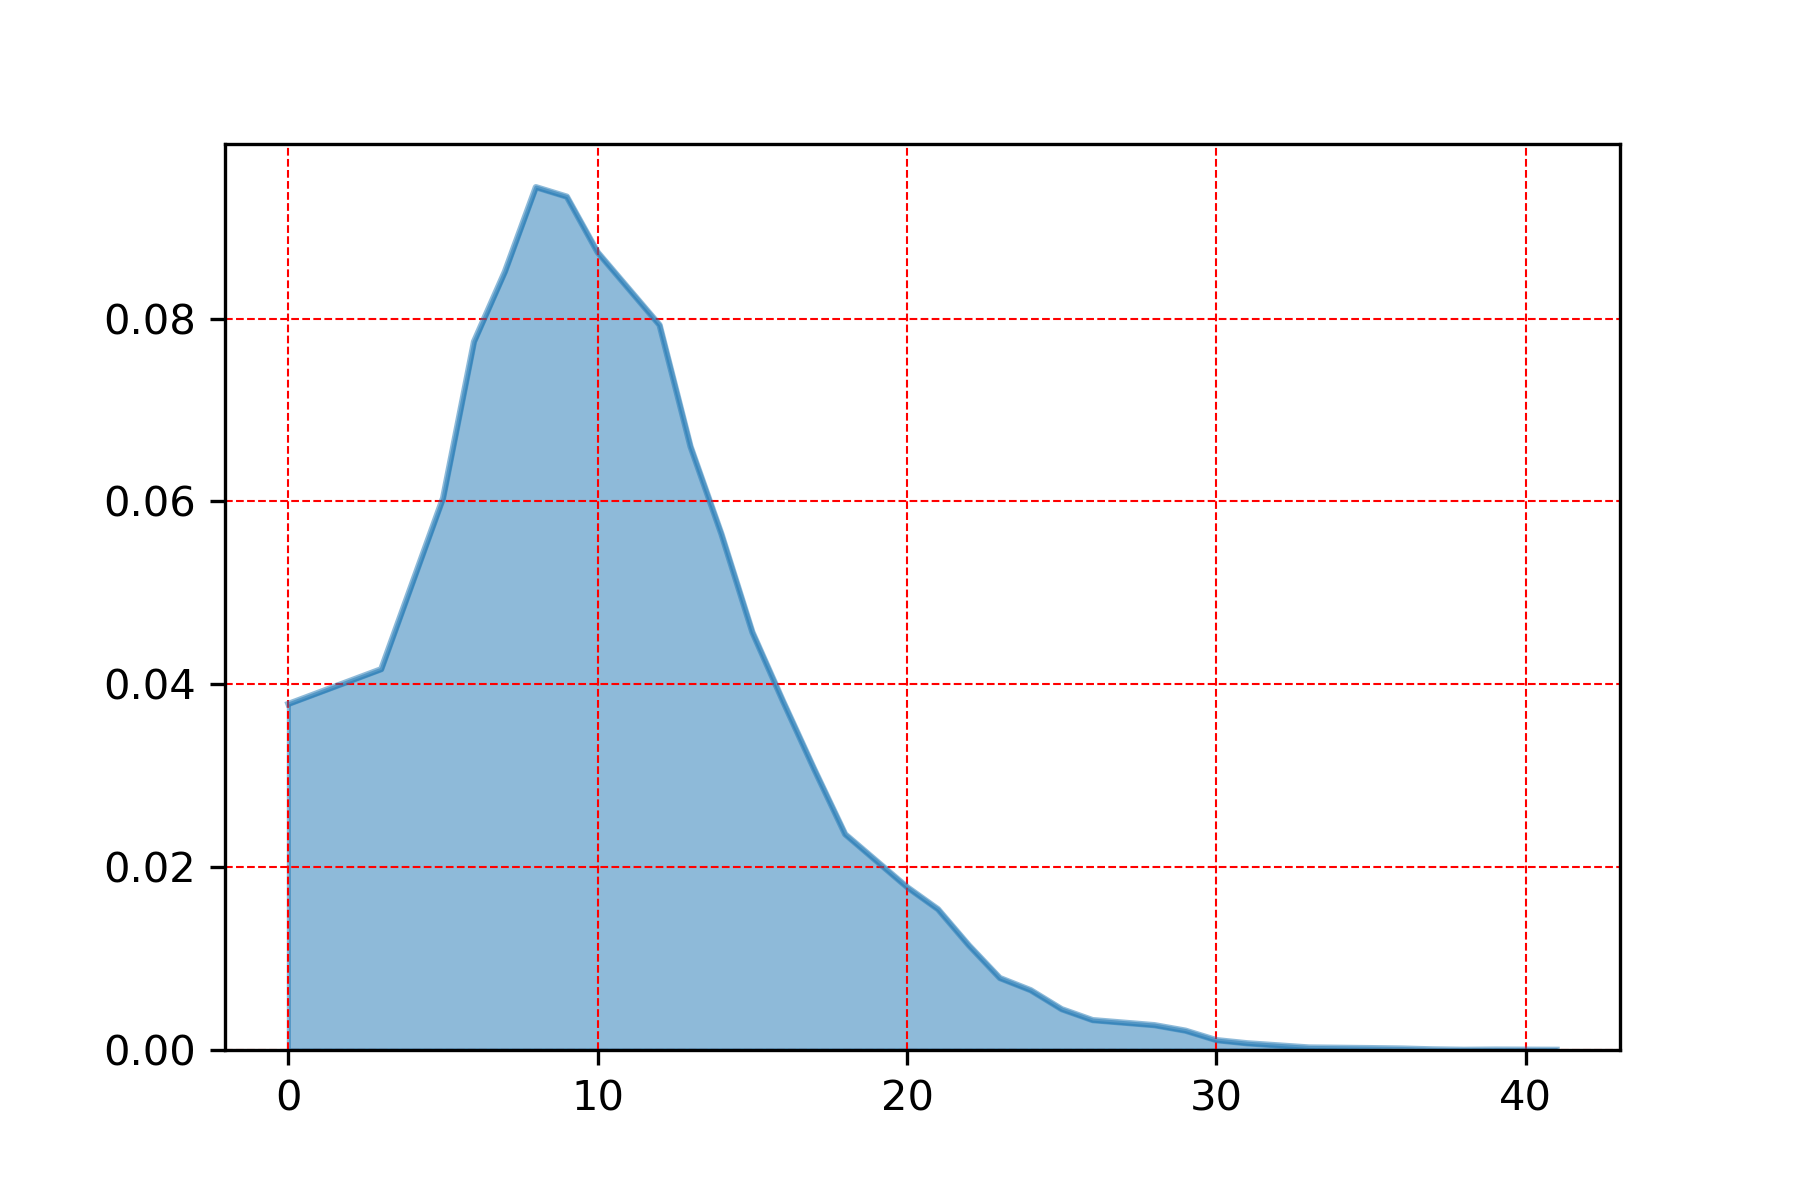

The data file committed next to this chart (first rows):
, wspd
8.0, 0.09438
9.0, 0.09334
10.0, 0.08724
7.0, 0.08515
12.0, 0.0793
6.0, 0.07748
13.0, 0.06601
5.0, 0.06037
14.0, 0.05643
15.0, 0.0457
3.0, 0.04165
16.0, 0.03808
0.0, 0.03785
17.0, 0.03072
18.0, 0.0236
20.0, 0.01782
21.0, 0.0154
22.0, 0.01144
23.0, 0.007875
24.0, 0.006539
25.0, 0.004467
26.0, 0.00327
28.0, 0.002717
29.0, 0.002118
30.0, 0.001082
31.0, 0.0007368
32.0, 0.0005066
33.0, 0.0002763
35.0, 0.0002072
36.0, 0.0001612
37.0, 6.907508461697865e-05
39.0, 4.6050056411319105e-05
41.0, 2.3025028205659553e-05
38.0, 2.3025028205659553e-05
